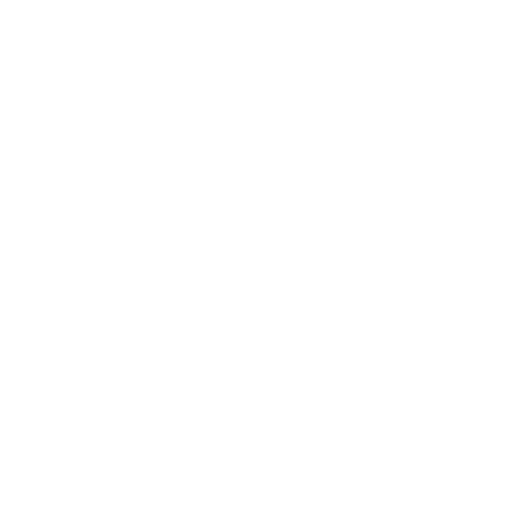
t = 0.00 s
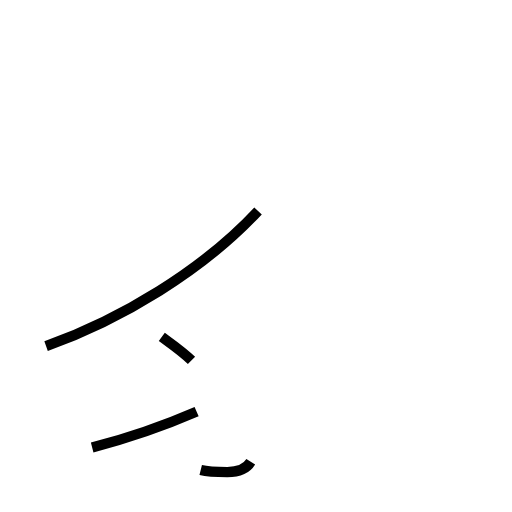
t = 1.34 s
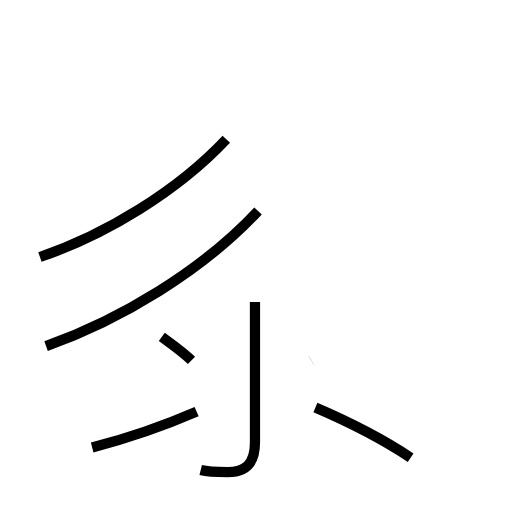
t = 2.77 s
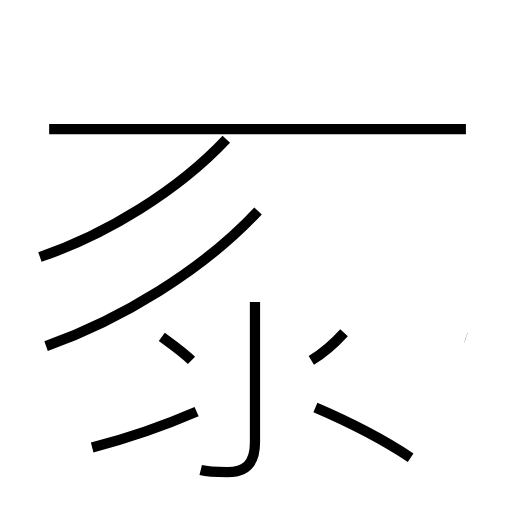
t = 4.12 s
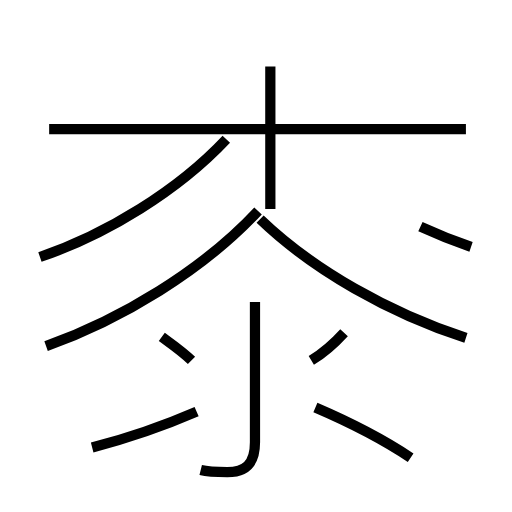
t = 5.40 s
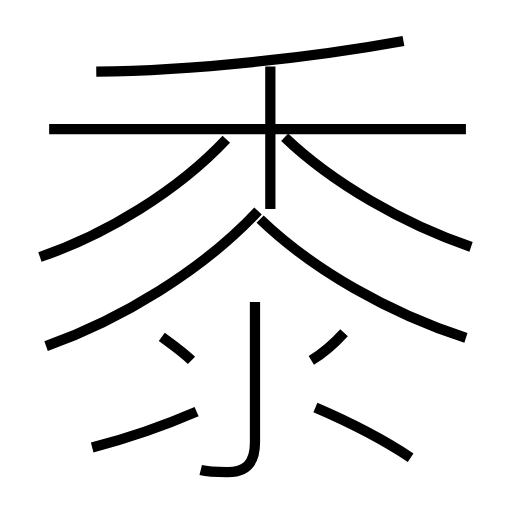
t = 6.78 s

The animated SVG that drew these frames (rendered in a browser with its animation timeline set to each time). Animation: 12 SMIL elements (animate=12); one cycle of 6.78 s.

<?xml version='1.0' encoding='utf-8'?>
<svg viewBox="0.0 -6.0 50.0 50.0" version="1.1" xmlns="http://www.w3.org/2000/svg"><rect x="-1000" y="-1000" width="2000" height="2000" stroke="white" fill="white" /><g style="fill:none;stroke:#000000;stroke-width:1"><path d="M 4.5 -10.2 C 11.8 -12.8 19.8 -17.6 25.2 -23.4 " transform="translate(0.0 38.0)" stroke-dasharray="24.76682123840795" stroke-dashoffset="24.76682123840795"><animate attributeName="stroke-dashoffset" from="24.76682123840795" to="0" dur="0.7430046371522384s" begin="0s" fill="freeze" /></path><path d="M 9.0 -0.3 C 12.5 -1.2 16.2 -2.5 19.2 -3.8 " transform="translate(0.0 38.0)" stroke-dasharray="10.79414068597581" stroke-dashoffset="10.79414068597581"><animate attributeName="stroke-dashoffset" from="10.79414068597581" to="0" dur="0.3238242205792743s" begin="0.7430046371522384s" fill="freeze" /></path><path d="M 18.7 -8.8 C 17.9 -9.6 16.9 -10.3 15.8 -11.1 " transform="translate(0.0 38.0)" stroke-dasharray="3.705306105443308" stroke-dashoffset="3.705306105443308"><animate attributeName="stroke-dashoffset" from="3.705306105443308" to="0" dur="0.11115918316329924s" begin="1.0668288577315126s" fill="freeze" /></path><path d="M 19.6 1.9 C 20.4 2.1 21.3 2.1 22.2 2.1 C 23.9 2.1 24.9 1.4 24.9 -0.8 L 24.9 -14.5 " transform="translate(0.0 38.0)" stroke-dasharray="20.899884458104673" stroke-dashoffset="20.899884458104673"><animate attributeName="stroke-dashoffset" from="20.899884458104673" to="0" dur="0.6269965337431401s" begin="1.1779880408948118s" fill="freeze" /></path><path d="M 40.1 0.7 C 37.4 -1.1 33.6 -3.0 30.8 -4.2 " transform="translate(0.0 38.0)" stroke-dasharray="10.524467368108278" stroke-dashoffset="10.524467368108278"><animate attributeName="stroke-dashoffset" from="10.524467368108278" to="0" dur="0.3157340210432483s" begin="1.804984574637952s" fill="freeze" /></path><path d="M 3.9 -18.9 C 10.4 -21.1 17.4 -25.4 22.1 -30.4 " transform="translate(0.0 38.0)" stroke-dasharray="21.726107044097137" stroke-dashoffset="21.726107044097137"><animate attributeName="stroke-dashoffset" from="21.726107044097137" to="0" dur="0.6517832113229141s" begin="2.1207185956812005s" fill="freeze" /></path><path d="M 30.4 -8.8 C 31.4 -9.4 32.6 -10.4 33.6 -11.5 " transform="translate(0.0 38.0)" stroke-dasharray="4.20033783042559" stroke-dashoffset="4.20033783042559"><animate attributeName="stroke-dashoffset" from="4.20033783042559" to="0" dur="0.1260101349127677s" begin="2.7725018070041143s" fill="freeze" /></path><path d="M 45.5 -31.4 L 4.8 -31.4 " transform="translate(0.0 38.0)" stroke-dasharray="40.7" stroke-dashoffset="40.7"><animate attributeName="stroke-dashoffset" from="40.7" to="0" dur="1.221s" begin="2.898511941916882s" fill="freeze" /></path><path d="M 45.5 -11.0 C 38.1 -13.4 30.6 -17.6 25.4 -22.6 " transform="translate(0.0 38.0)" stroke-dasharray="23.391940019945796" stroke-dashoffset="23.391940019945796"><animate attributeName="stroke-dashoffset" from="23.391940019945796" to="0" dur="0.7017582005983739s" begin="4.1195119419168815s" fill="freeze" /></path><path d="M 26.4 -23.6 L 26.4 -37.5 " transform="translate(0.0 38.0)" stroke-dasharray="13.899999999999999" stroke-dashoffset="13.899999999999999"><animate attributeName="stroke-dashoffset" from="13.899999999999999" to="0" dur="0.4169999999999999s" begin="4.821270142515256s" fill="freeze" /></path><path d="M 46.0 -19.9 C 39.5 -22.1 32.5 -26.1 27.8 -30.6 " transform="translate(0.0 38.0)" stroke-dasharray="21.26501461149476" stroke-dashoffset="21.26501461149476"><animate attributeName="stroke-dashoffset" from="21.26501461149476" to="0" dur="0.6379504383448428s" begin="5.238270142515256s" fill="freeze" /></path><path d="M 9.4 -37.0 C 18.9 -37.1 30.6 -38.4 39.4 -40.0" transform="translate(0.0 38.0)" stroke-dasharray="30.1811451299525" stroke-dashoffset="30.1811451299525"><animate attributeName="stroke-dashoffset" from="30.1811451299525" to="0" dur="0.905434353898575s" begin="5.876220580860099s" fill="freeze" /></path></g></svg>
